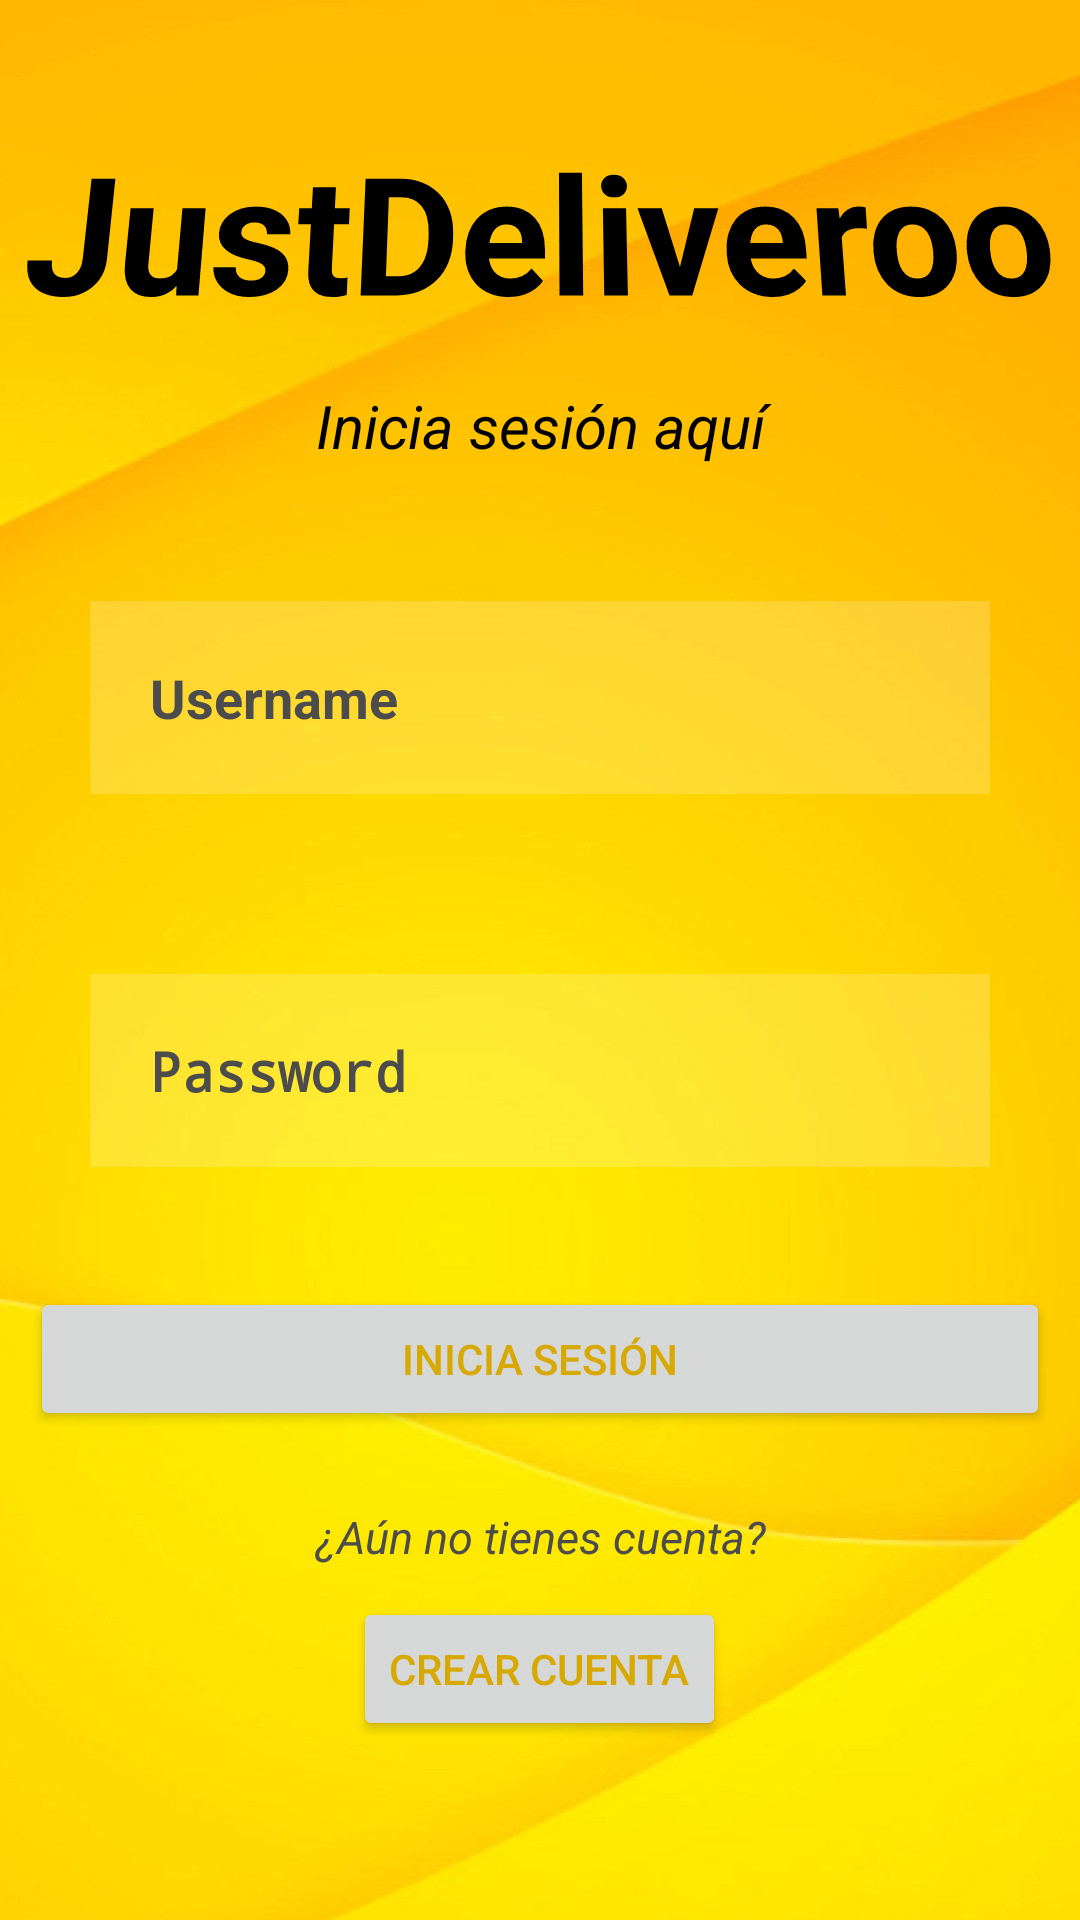

Layout XML and referenced resources for this Android screen:
<!-- AndroidManifest.xml: activity theme AppTheme.Launcher -->
<!-- res/layout/activity_login.xml -->
<?xml version="1.0" encoding="utf-8"?>
<androidx.constraintlayout.widget.ConstraintLayout xmlns:android="http://schemas.android.com/apk/res/android"
    xmlns:app="http://schemas.android.com/apk/res-auto"
    xmlns:tools="http://schemas.android.com/tools"
    android:layout_width="match_parent"
    android:layout_height="match_parent"
    android:background="@drawable/background_login"
    tools:context=".ui.LoginActivity">


    <RelativeLayout
        android:layout_width="match_parent"
        android:layout_height="match_parent"
        android:orientation="horizontal">

        <TextView
            android:id="@+id/login_txt"
            android:layout_width="match_parent"
            android:layout_height="wrap_content"
            android:layout_marginTop="40dp"
            android:gravity="center"
            android:rotationX="8"
            android:text="@string/app_name"
            android:textAppearance="@style/TextAppearance.AppCompat.Body1"
            android:textColor="@color/black"
            android:textSize="55dp"
            android:textStyle="bold" />

        <TextView
            android:id="@+id/login_txt_2"
            android:layout_width="match_parent"
            android:layout_height="wrap_content"
            android:layout_below="@+id/login_txt"
            android:layout_marginTop="15dp"
            android:layout_marginBottom="15dp"
            android:gravity="center"
            android:text="Inicia sesión aquí"
            android:textColor="@color/black"
            android:textSize="20dp"
            android:textStyle="italic" />

        <EditText
            android:id="@+id/login_usr"
            android:layout_width="match_parent"
            android:layout_height="wrap_content"
            android:layout_below="@+id/login_txt_2"
            android:layout_centerInParent="true"
            android:layout_marginStart="30dp"
            android:layout_marginTop="30dp"
            android:layout_marginEnd="30dp"
            android:layout_marginBottom="30dp"
            android:background="#30ffffff"
            android:drawableLeft="@drawable/ic_baseline_email_24"
            android:drawablePadding="20dp"
            android:hint="Username"
            android:padding="20dp"
            android:textColor="@color/grey_text"
            android:textColorHint="@color/grey_text"
            android:textStyle="bold"/>

        <EditText
            android:id="@+id/login_passw"
            android:layout_width="match_parent"
            android:layout_height="wrap_content"
            android:layout_below="@+id/login_usr"
            android:layout_centerInParent="true"
            android:layout_marginStart="30dp"
            android:layout_marginTop="30dp"
            android:layout_marginEnd="30dp"
            android:layout_marginBottom="30dp"
            android:background="#30ffffff"
            android:drawableLeft="@drawable/ic_baseline_security_24"
            android:drawablePadding="20dp"
            android:hint="Password"
            android:inputType="textPassword"
            android:padding="20dp"
            android:textColor="@color/grey_text"
            android:textColorHint="@color/grey_text"
            android:textStyle="bold" />


        <Button
            android:id="@+id/login_btn"
            android:layout_width="match_parent"
            android:layout_height="wrap_content"
            android:layout_below="@id/login_passw"
            android:layout_centerInParent="true"
            android:layout_marginStart="10dp"
            android:layout_marginTop="10dp"
            android:layout_marginEnd="10dp"
            android:layout_marginBottom="10dp"
            android:text="Inicia sesión"
            android:textColor="@color/colorPrimary" />

        <TextView
            android:id="@+id/login_txt_3"
            android:layout_width="match_parent"
            android:layout_height="wrap_content"
            android:layout_below="@+id/login_btn"
            android:layout_marginTop="15dp"
            android:gravity="center"
            android:text="¿Aún no tienes cuenta?"
            android:textColor="@color/grey_text"
            android:textSize="15dp"
            android:textStyle="italic" />

            <Button
                android:id="@+id/passw_btn"
                android:layout_width="wrap_content"
                android:layout_height="wrap_content"
                android:layout_below="@id/login_txt_3"
                android:layout_centerHorizontal="true"
                android:layout_centerVertical="true"
                android:layout_margin="10dp"
                android:text="Crear Cuenta"
                android:textColor="@color/colorPrimary" />


    </RelativeLayout>
</androidx.constraintlayout.widget.ConstraintLayout>
<!-- resources referenced by this layout -->
<resources>
  <color name="black">#000000</color>
  <color name="colorPrimary">#d6a800</color>
  <color name="grey_text">#4c4c4d</color>
  <!-- drawable background_login: png bitmap (drawable, 52584 bytes) -->
  <string name="app_name">JustDeliveroo</string>
  <style name="AppTheme.Launcher" parent="Theme.AppCompat.Light.NoActionBar">
          <item name="colorPrimary">@color/colorPrimary</item>
          <item name="colorPrimaryDark">@color/colorPrimaryDark</item>
          <item name="colorAccent">@color/grey_text</item>
          <item name="android:windowBackground">@layout/launcher</item>
          <item name="android:windowFullscreen">true</item>
      </style>
  <color name="colorPrimaryDark">#786d0a</color>
</resources>
